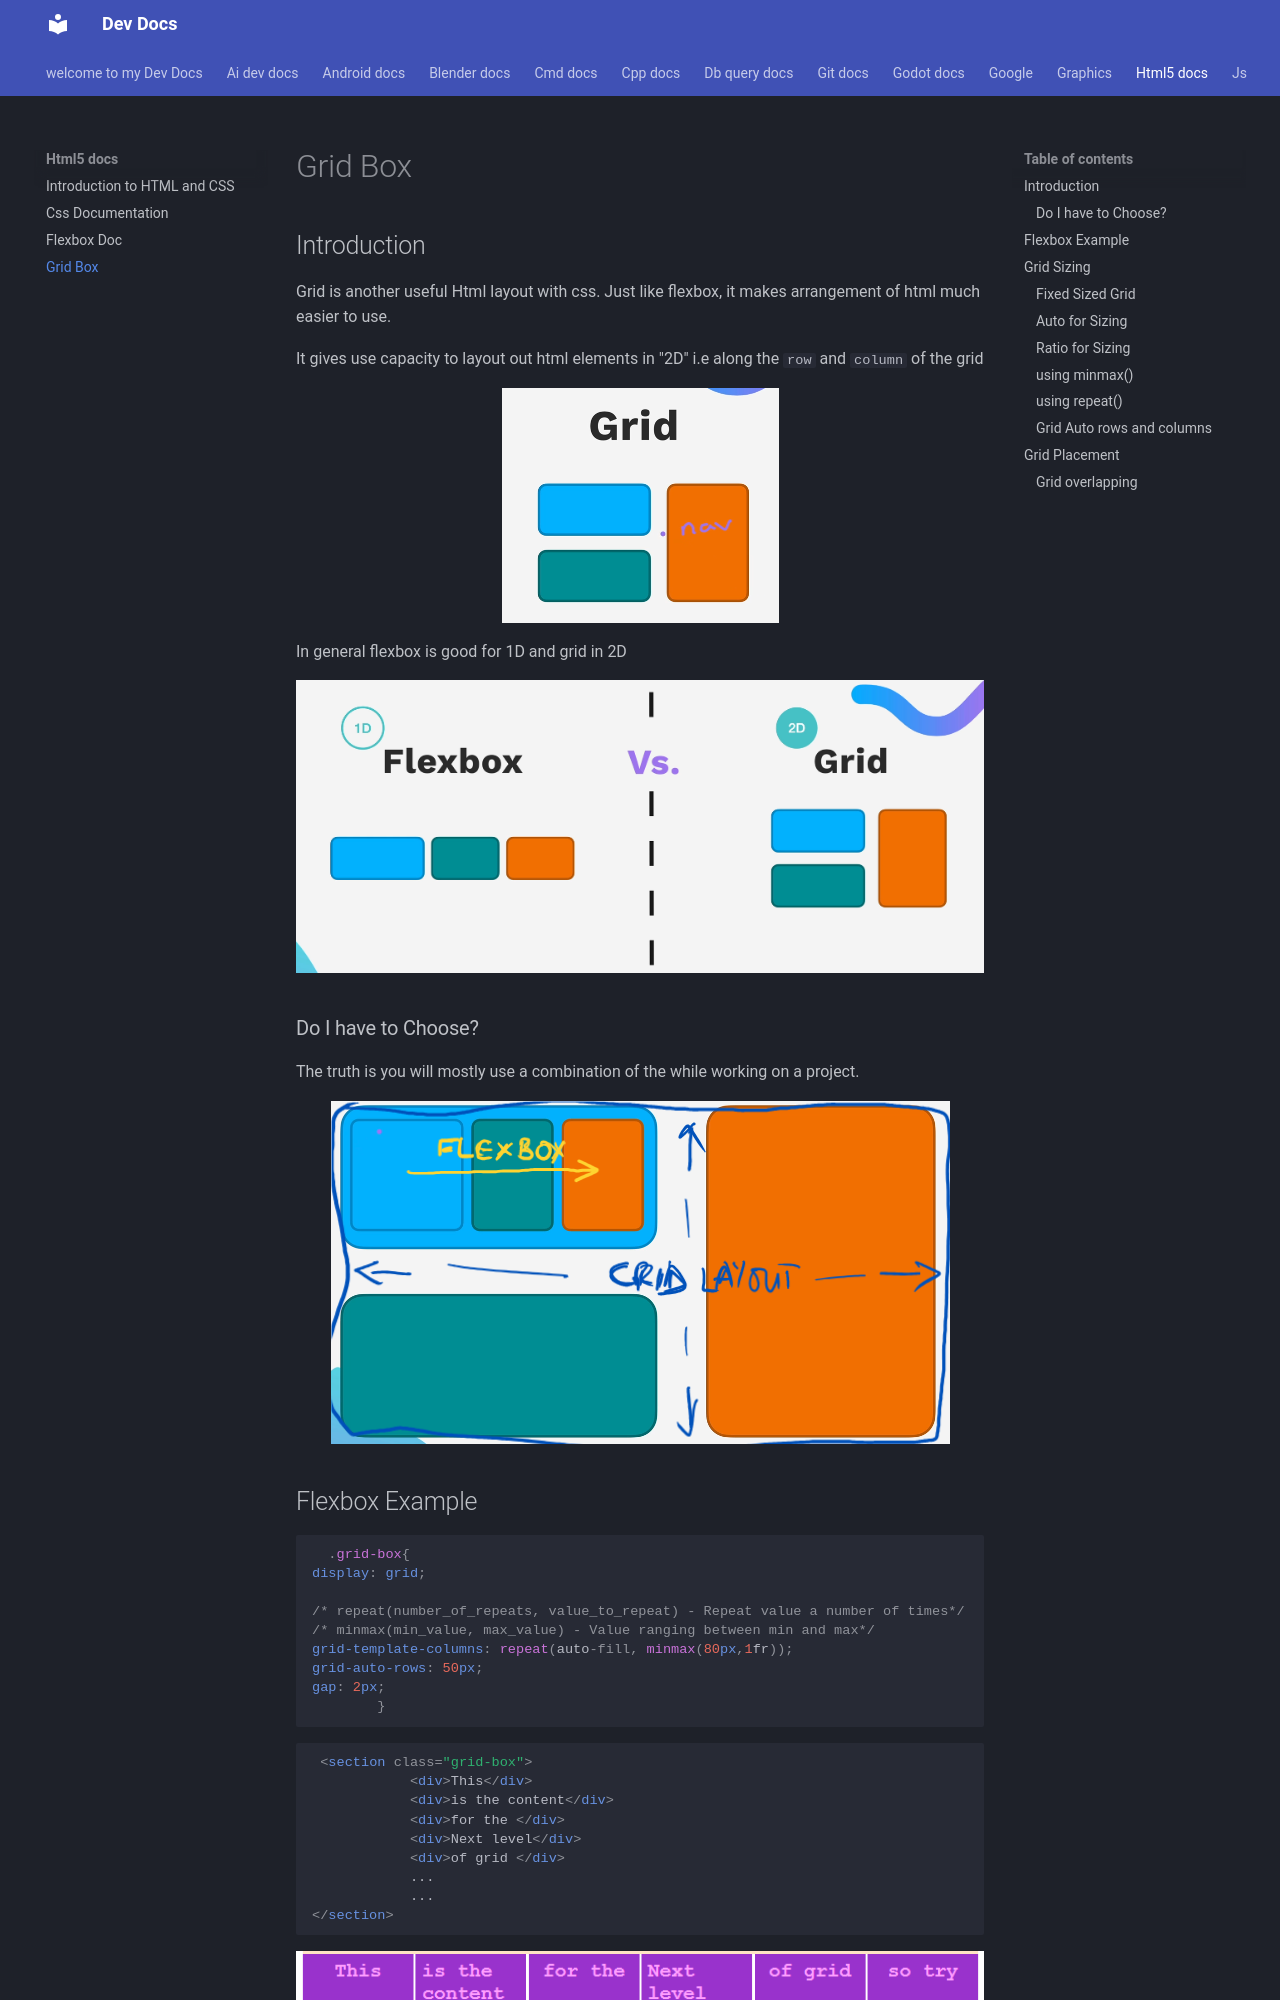

repository: Adeoye369/dev-docs · page: html5-docs/gridbox/index.html · generator: mkdocs

# Grid Box

## Introduction

Grid is another useful Html layout with css. Just like flexbox, it makes arrangement of html much easier to use.

It gives use capacity to layout out html elements in "2D" i.e along the `row` and `column` of the grid

<figure markdown="span">
![alt text](img/image-72.png)
</figure>

In general flexbox is good for 1D and grid in 2D

![alt text](img/image-73.png)

### Do I have to Choose?

The truth is you will mostly use a combination of the while working on a project.

<figure markdown="span">
![alt text](<img/Screenshot 2024-11-08 054920.png>)
</figure>

## Flexbox Example 


```css
  .grid-box{
display: grid;

/* repeat(number_of_repeats, value_to_repeat) - Repeat value a number of times*/
/* minmax(min_value, max_value) - Value ranging between min and max*/
grid-template-columns: repeat(auto-fill, minmax(80px,1fr));
grid-auto-rows: 50px;
gap: 2px;
        }
```

```html
 <section class="grid-box">
            <div>This</div>
            <div>is the content</div>
            <div>for the </div>
            <div>Next level</div>
            <div>of grid </div>
            ...
            ...
</section>
```
![alt text](img/image-74.png)

## Grid Sizing
